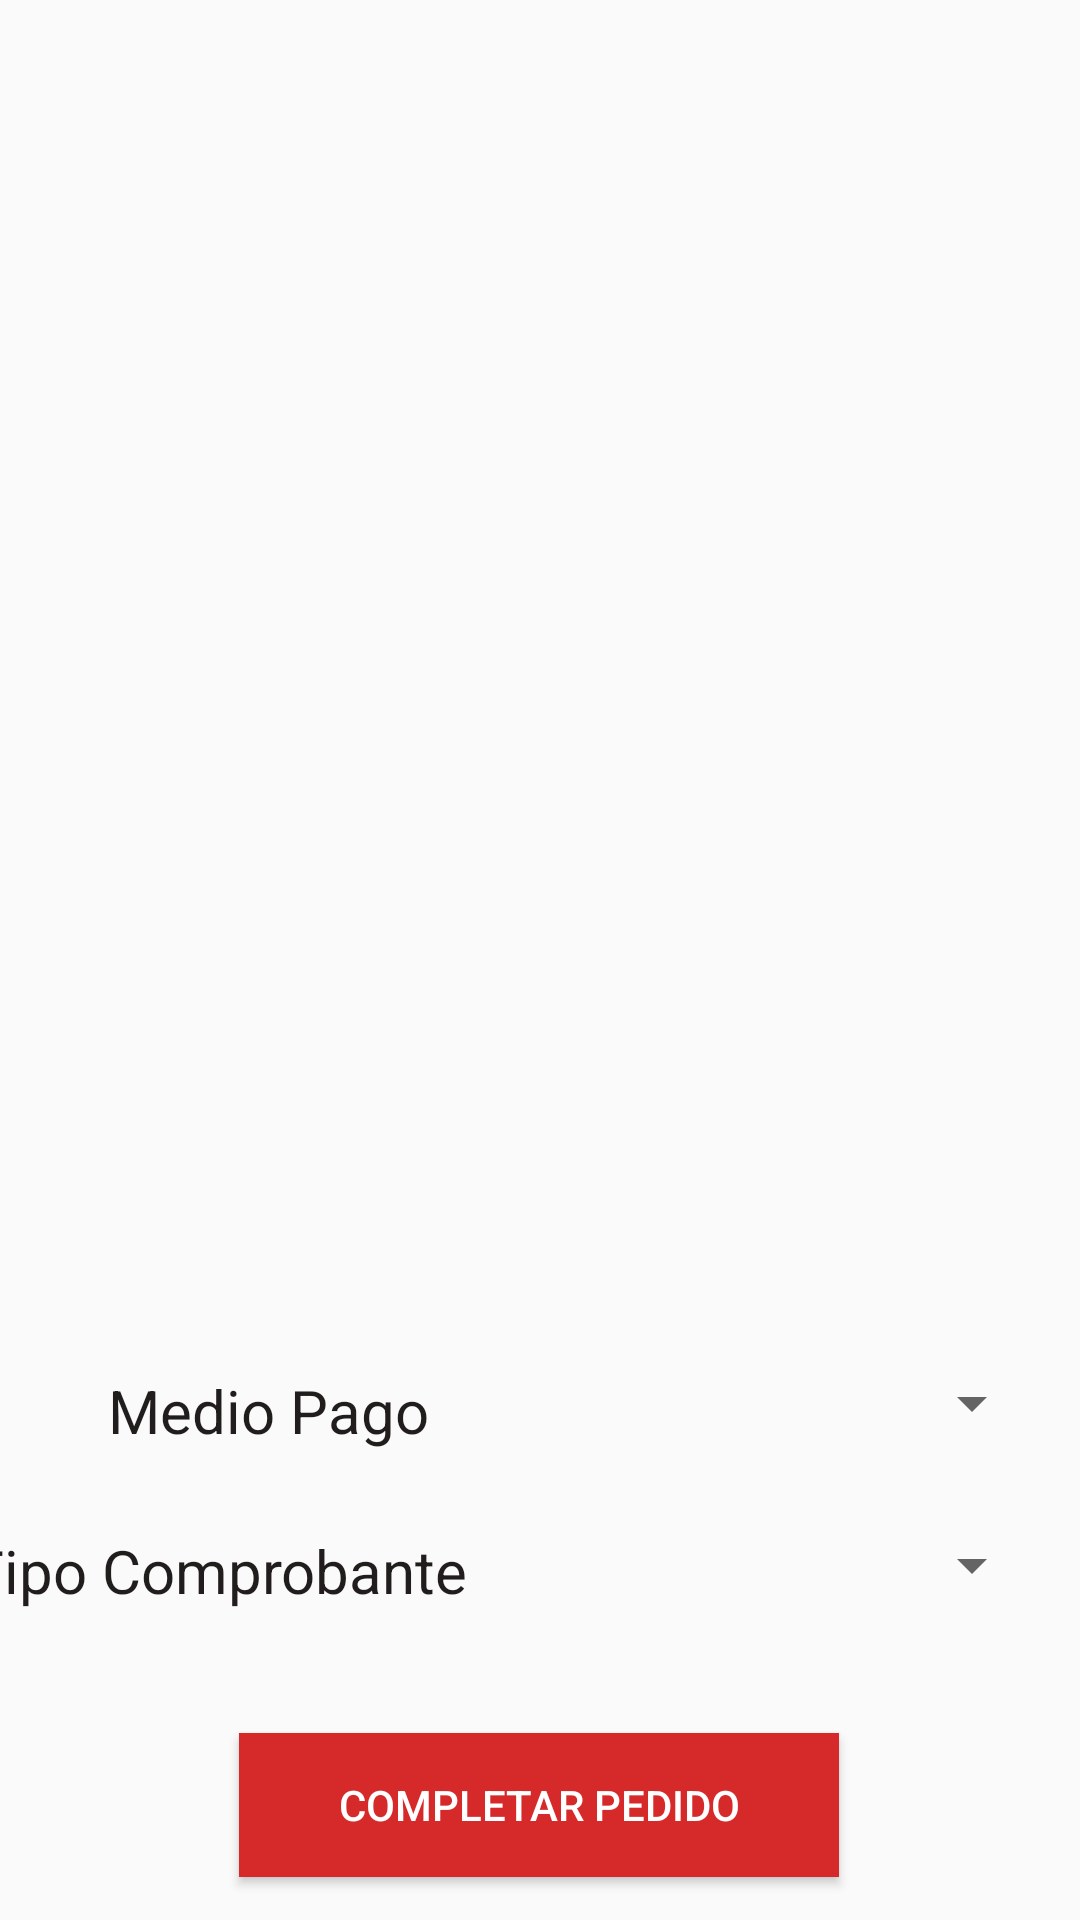

Layout XML and referenced resources for this Android screen:
<!-- AndroidManifest.xml: application theme Theme.ProyectoMarket -->
<!-- res/layout/fragment_gallery.xml -->
<?xml version="1.0" encoding="utf-8"?>
<androidx.constraintlayout.widget.ConstraintLayout
    xmlns:android="http://schemas.android.com/apk/res/android"
    xmlns:app="http://schemas.android.com/apk/res-auto"
    xmlns:tools="http://schemas.android.com/tools"
    android:layout_width="match_parent"
    android:layout_height="match_parent"
    tools:context=".ui.gallery.GalleryFragment" >

    <Button
        android:id="@+id/btnCompletar"
        android:layout_width="200dp"
        android:layout_height="wrap_content"
        android:background="#D62929"
        android:text="Completar pedido"
        android:textColor="#FFFFFF"
        android:textStyle="normal"
        app:layout_constraintBottom_toBottomOf="parent"
        app:layout_constraintEnd_toEndOf="parent"
        app:layout_constraintHorizontal_bias="0.497"
        app:layout_constraintStart_toStartOf="parent"
        app:layout_constraintTop_toTopOf="parent"
        app:layout_constraintVertical_bias="0.976" />

    <Spinner
        android:id="@+id/spComprobante"
        android:layout_width="200dp"
        android:layout_height="50dp"
        app:layout_constraintBottom_toBottomOf="parent"
        app:layout_constraintEnd_toEndOf="parent"
        app:layout_constraintHorizontal_bias="0.924"
        app:layout_constraintStart_toStartOf="parent"
        app:layout_constraintTop_toTopOf="parent"
        app:layout_constraintVertical_bias="0.842" />

    <TextView
        android:id="@+id/textView12"
        android:layout_width="wrap_content"
        android:layout_height="wrap_content"
        android:text="Tipo Comprobante"
        android:textColor="#221D1D"
        android:textSize="20dp"
        app:layout_constraintBottom_toBottomOf="parent"
        app:layout_constraintEnd_toStartOf="@+id/spComprobante"
        app:layout_constraintHorizontal_bias="0.592"
        app:layout_constraintStart_toStartOf="parent"
        app:layout_constraintTop_toTopOf="parent"
        app:layout_constraintVertical_bias="0.832" />

    <Spinner
        android:id="@+id/spMedioPago"
        android:layout_width="200dp"
        android:layout_height="50dp"
        app:layout_constraintBottom_toBottomOf="parent"
        app:layout_constraintEnd_toEndOf="parent"
        app:layout_constraintHorizontal_bias="0.924"
        app:layout_constraintStart_toStartOf="parent"
        app:layout_constraintTop_toTopOf="parent"
        app:layout_constraintVertical_bias="0.75" />

    <TextView
        android:id="@+id/textView13"
        android:layout_width="wrap_content"
        android:layout_height="wrap_content"
        android:text="Medio Pago"
        android:textColor="#221D1D"
        android:textSize="20dp"
        app:layout_constraintBottom_toBottomOf="parent"
        app:layout_constraintEnd_toStartOf="@+id/spMedioPago"
        app:layout_constraintHorizontal_bias="0.875"
        app:layout_constraintStart_toStartOf="parent"
        app:layout_constraintTop_toTopOf="parent"
        app:layout_constraintVertical_bias="0.745" />

    <ListView
        android:id="@+id/lstCarrito"
        android:layout_width="0dp"
        android:layout_height="500dp"
        app:layout_constraintBottom_toBottomOf="parent"
        app:layout_constraintEnd_toEndOf="parent"
        app:layout_constraintStart_toStartOf="parent"
        app:layout_constraintTop_toTopOf="parent"
        app:layout_constraintVertical_bias="0.0" />

</androidx.constraintlayout.widget.ConstraintLayout>
<!-- resources referenced by this layout -->
<resources>
  <style name="Theme.ProyectoMarket" parent="Theme.AppCompat.Light.DarkActionBar">
          
          <item name="colorPrimary">@color/purple_500</item>
          <item name="colorPrimaryDark">@color/purple_700</item>
          <item name="colorAccent">@color/teal_200</item>
          
      </style>
  <!-- not gathered from this repository: default colours our renderer supplied (Android Studio template values) -->
  <color name="purple_500">#FF6200EE</color>
  <color name="purple_700">#FF3700B3</color>
  <color name="teal_200">#FF03DAC5</color>
</resources>
